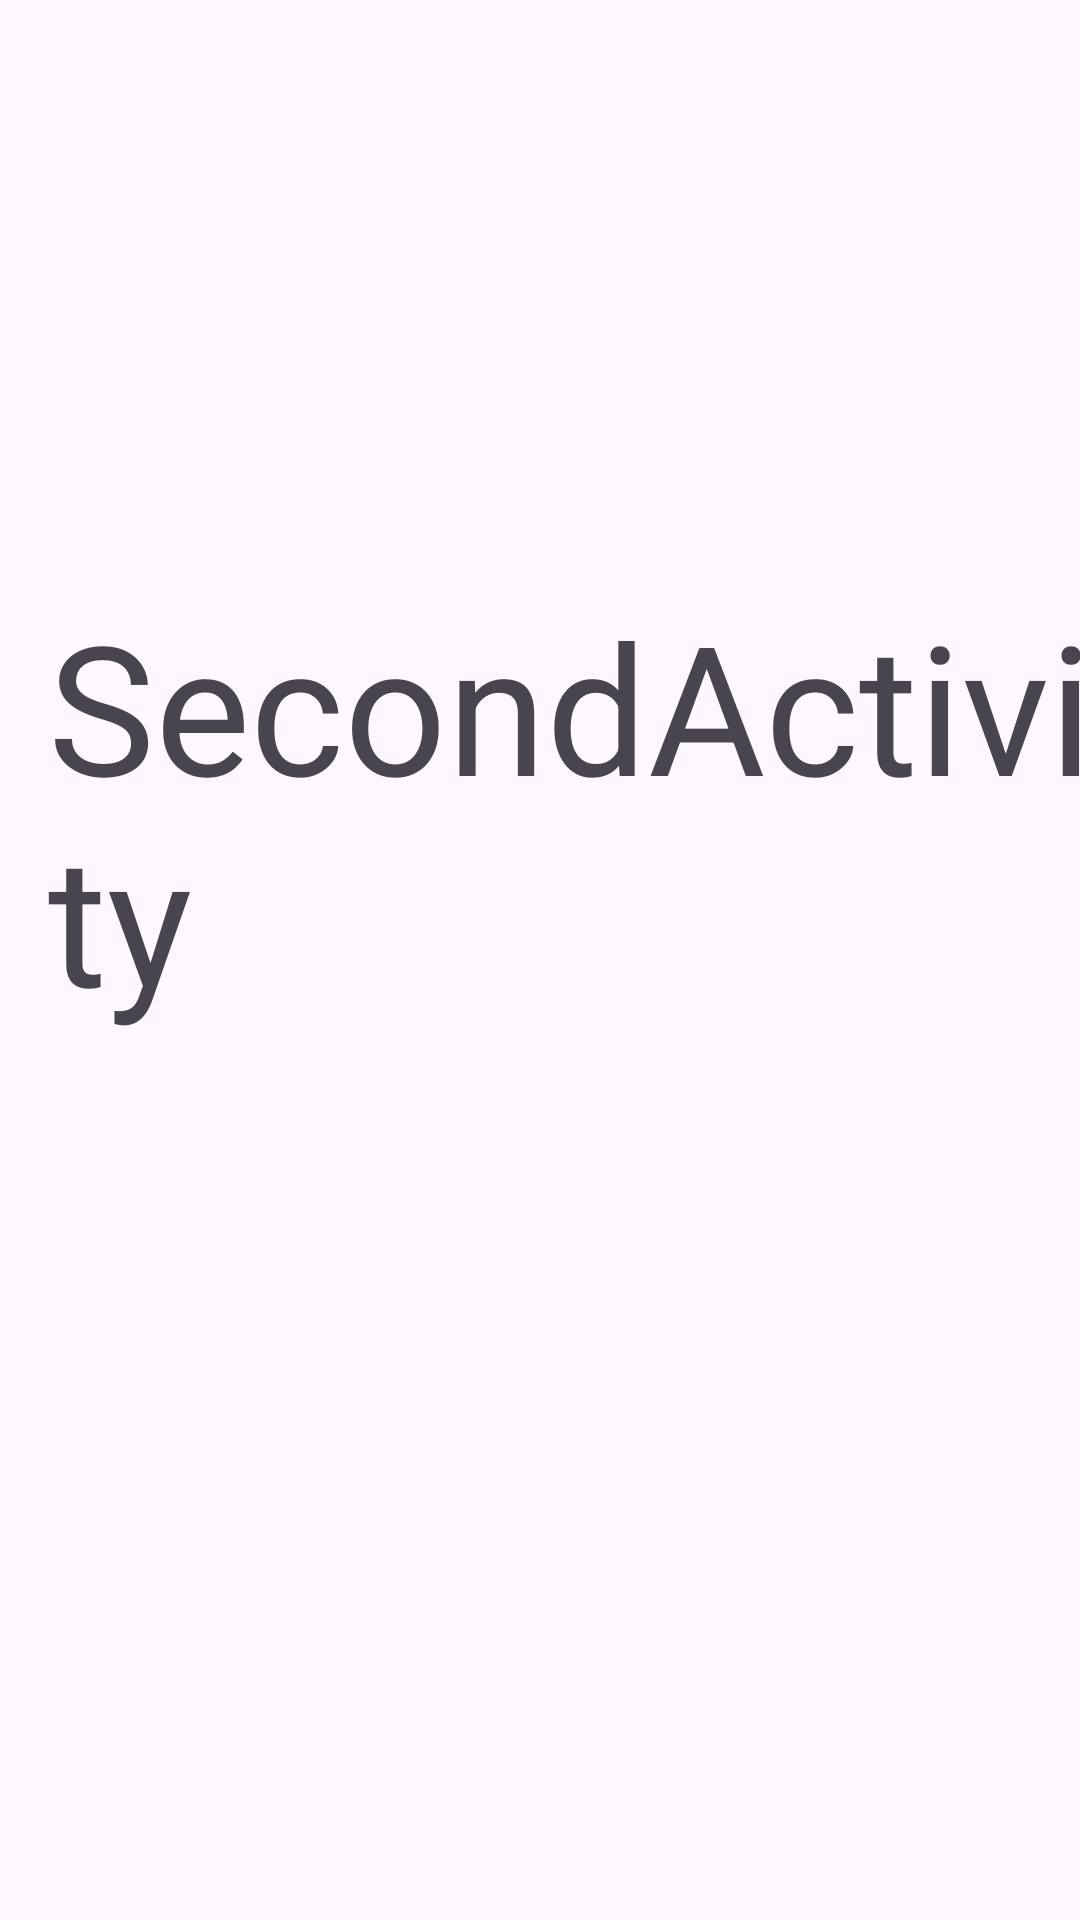

Reconstruct the res/layout file that produces this screen, plus the resources it refers to.
<!-- AndroidManifest.xml: application theme Theme.AnimYTTwo -->
<!-- res/layout/activity_second.xml -->
<?xml version="1.0" encoding="utf-8"?>
<androidx.constraintlayout.widget.ConstraintLayout xmlns:android="http://schemas.android.com/apk/res/android"
    xmlns:app="http://schemas.android.com/apk/res-auto"
    xmlns:tools="http://schemas.android.com/tools"
    android:layout_width="match_parent"
    android:layout_height="match_parent"
    tools:context=".SecondActivity">

    <TextView
        android:id="@+id/textView"
        android:layout_width="wrap_content"
        android:layout_height="wrap_content"
        android:layout_marginStart="16dp"
        android:layout_marginTop="195dp"
        android:text="SecondActivity"
        android:textSize="60sp"
        app:layout_constraintStart_toStartOf="parent"
        app:layout_constraintTop_toTopOf="parent" />
</androidx.constraintlayout.widget.ConstraintLayout>
<!-- resources referenced by this layout -->
<resources>
  <style name="Theme.AnimYTTwo" parent="Base.Theme.AnimYTTwo" />
  <style name="Base.Theme.AnimYTTwo" parent="Theme.Material3.DayNight.NoActionBar">
          
          
      </style>
</resources>
